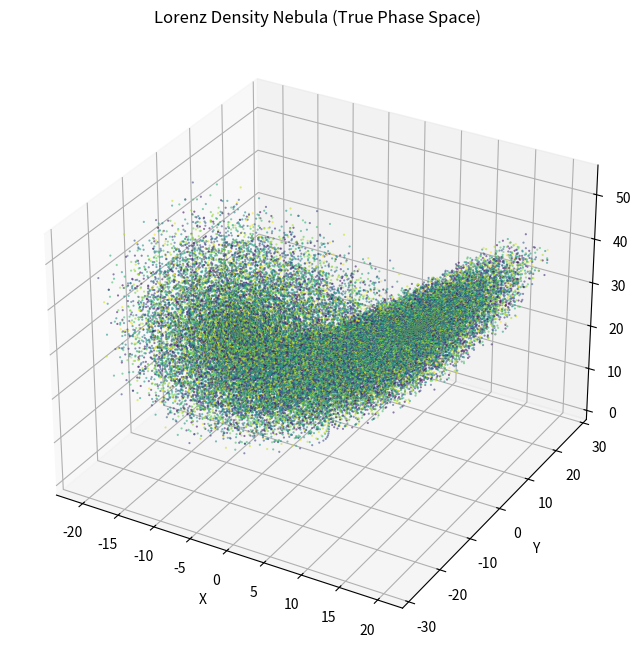

Generate this figure with matplotlib:
"""
Lorenz Density Nebula (True Phase Space)

Visualizes the real Lorenz attractor density in true (x,y,z) coordinates.
Produces a nebula-like structure of the chaotic flow.
"""

import numpy as np
import matplotlib.pyplot as plt
import os
import datetime


# ------------------------------------------------
# output
# ------------------------------------------------

OUTPUT_DIR = "APPLICATIONS/outputs/lorenz_navigation"
os.makedirs(OUTPUT_DIR, exist_ok=True)

timestamp = datetime.datetime.now().strftime("%Y%m%d_%H%M%S")


# ------------------------------------------------
# parameters
# ------------------------------------------------

sigma = 10
rho = 28
beta = 8/3


# ------------------------------------------------
# Lorenz system
# ------------------------------------------------

def lorenz(state):

    x,y,z = state

    dx = sigma*(y-x)
    dy = x*(rho-z)-y
    dz = x*y-beta*z

    return np.array([dx,dy,dz])


# ------------------------------------------------
# simulation
# ------------------------------------------------

def simulate():

    dt = 0.01
    steps = 300000

    state = np.array([0.1,0.0,25.0])

    traj = np.zeros((steps,3))

    for i in range(steps):

        state = state + dt*lorenz(state)
        traj[i] = state

    return traj


# ------------------------------------------------
# plot nebula
# ------------------------------------------------

def plot_nebula(traj):

    # skip transient
    traj = traj[5000:]

    # subsample to reduce point count
    traj = traj[::5]

    x = traj[:,0]
    y = traj[:,1]
    z = traj[:,2]

    colors = np.linspace(0,1,len(x))

    fig = plt.figure(figsize=(10,8))
    ax = fig.add_subplot(111, projection='3d')

    ax.scatter(
        x,y,z,
        c=colors,
        cmap="viridis",
        s=0.3,
        alpha=0.6
    )

    ax.set_title("Lorenz Density Nebula (True Phase Space)")

    ax.set_xlabel("X")
    ax.set_ylabel("Y")
    ax.set_zlabel("Z")

    file_output = f"{OUTPUT_DIR}/lorenz_density_nebula_true_{timestamp}.png"

    plt.savefig(file_output,dpi=300,bbox_inches="tight")

    print("saved:",file_output)

    plt.show()


# ------------------------------------------------
# main
# ------------------------------------------------

print("\nSimulating Lorenz attractor...\n")

traj = simulate()

print("Rendering density nebula...\n")

plot_nebula(traj)
